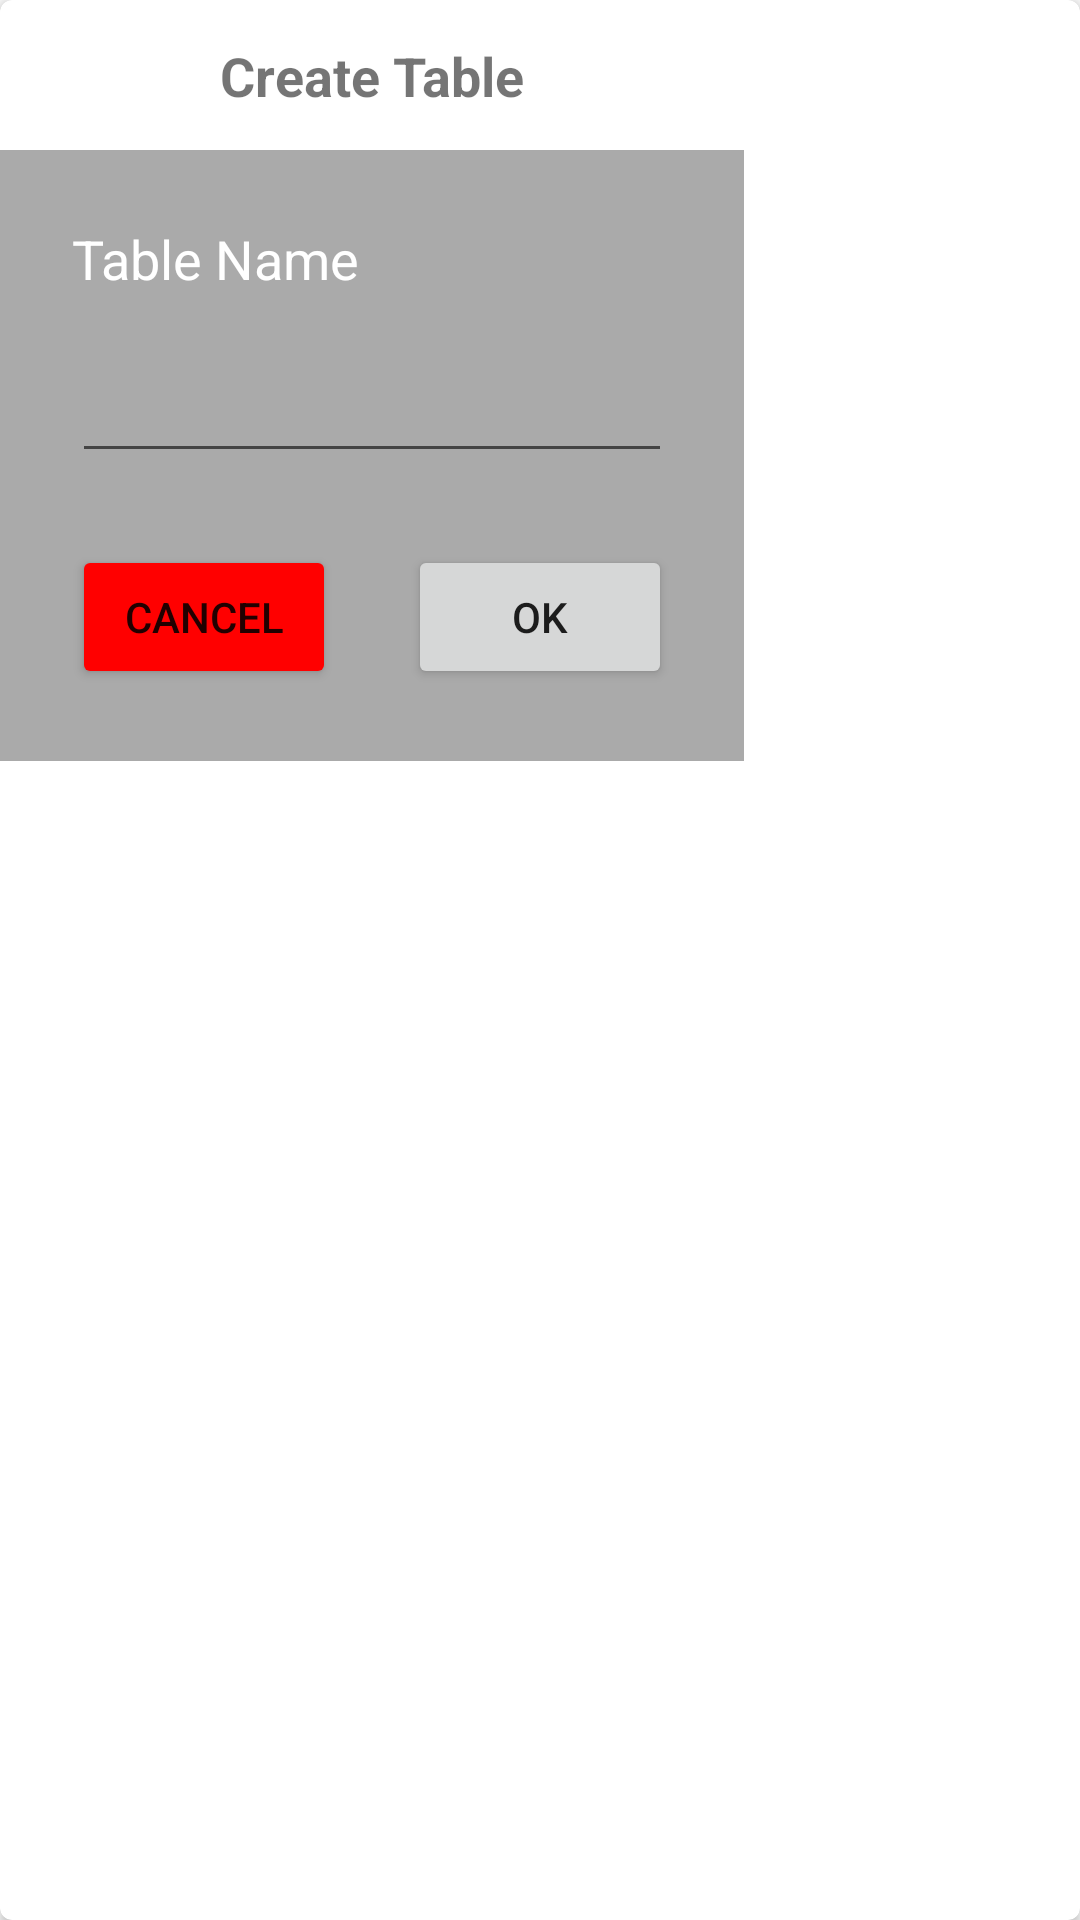

Here is an Android app screen rendered from its layout file. Give the layout XML and the strings, colors and styles it references.
<!-- AndroidManifest.xml: application theme Theme.UmlDesigner -->
<!-- res/layout/dialog_uml_table_create.xml -->
<?xml version="1.0" encoding="utf-8"?>
<androidx.cardview.widget.CardView xmlns:android="http://schemas.android.com/apk/res/android"
    xmlns:app="http://schemas.android.com/apk/res-auto"
    xmlns:tools="http://schemas.android.com/tools"
    android:layout_width="wrap_content"
    android:layout_height="wrap_content"
    app:cardCornerRadius="4dp">

    <androidx.constraintlayout.widget.ConstraintLayout
        android:layout_width="wrap_content"
        android:layout_height="wrap_content">

        <ImageView
            android:id="@+id/topPanel"
            android:layout_width="0dp"
            android:layout_height="50dp"
            android:background="@color/gray"
            app:layout_constraintEnd_toEndOf="parent"
            app:layout_constraintStart_toStartOf="parent"
            app:layout_constraintTop_toTopOf="parent" />

        <TextView
            android:id="@+id/textView"
            android:layout_width="wrap_content"
            android:layout_height="wrap_content"
            android:layout_margin="24dp"
            android:elevation="4dp"
            android:layout_marginBottom="26dp"
            android:text="Create Table"
            android:textSize="18dp"
            android:textStyle="bold"
            app:layout_constraintBottom_toBottomOf="@+id/topPanel"
            app:layout_constraintEnd_toEndOf="parent"
            app:layout_constraintStart_toStartOf="parent"
            app:layout_constraintTop_toTopOf="@+id/topPanel" />

        <androidx.constraintlayout.widget.ConstraintLayout
            android:layout_width="wrap_content"
            android:layout_height="wrap_content"
            android:background="@color/black80"
            android:padding="24dp"
            app:layout_constraintStart_toStartOf="parent"
            app:layout_constraintTop_toBottomOf="@+id/topPanel">

            <TextView
                android:id="@+id/titleText"
                android:layout_width="wrap_content"
                android:layout_height="wrap_content"
                android:text="Table Name"
                android:textColor="@color/white"
                android:textSize="18sp"
                app:layout_constraintStart_toStartOf="parent"
                app:layout_constraintTop_toTopOf="parent" />

            <EditText
                android:id="@+id/titleEdt"
                android:layout_width="200dp"
                android:layout_height="wrap_content"
                android:layout_marginTop="18dp"
                android:maxLines="2"
                app:layout_constraintStart_toStartOf="@+id/titleText"
                app:layout_constraintTop_toBottomOf="@+id/titleText" />

            <Button
                android:id="@+id/okBtn"
                android:layout_width="wrap_content"
                android:layout_height="wrap_content"
                android:layout_marginTop="24dp"
                android:text="Ok"
                app:layout_constraintBottom_toBottomOf="parent"
                app:layout_constraintEnd_toEndOf="parent"
                app:layout_constraintTop_toBottomOf="@+id/titleEdt" />

            <Button
                android:id="@+id/cancelBtn"
                android:layout_width="wrap_content"
                android:layout_height="wrap_content"
                android:layout_marginTop="24dp"
                android:backgroundTint="@color/red"
                android:text="Cancel"
                app:layout_constraintBottom_toBottomOf="parent"
                app:layout_constraintStart_toStartOf="parent"
                app:layout_constraintTop_toBottomOf="@+id/titleEdt" />
        </androidx.constraintlayout.widget.ConstraintLayout>

    </androidx.constraintlayout.widget.ConstraintLayout>
</androidx.cardview.widget.CardView>
<!-- resources referenced by this layout -->
<resources>
  <color name="black80">#55000000</color>
  <color name="red">#FF0000</color>
  <color name="white">#FFFFFFFF</color>
  <style name="Theme.UmlDesigner" parent="Theme.AppCompat.DayNight.NoActionBar">
          
          <item name="colorPrimary">@color/purple_500</item>
          <item name="colorPrimaryVariant">@color/purple_700</item>
          <item name="colorOnPrimary">@color/white</item>
          
          <item name="colorSecondary">@color/teal_200</item>
          <item name="colorSecondaryVariant">@color/teal_700</item>
          <item name="colorOnSecondary">@color/black</item>
          
          
      </style>
  <color name="purple_500">#FF6200EE</color>
  <color name="purple_700">#FF3700B3</color>
  <color name="teal_200">#FF03DAC5</color>
  <color name="teal_700">#FF018786</color>
  <color name="black">#FF000000</color>
</resources>
